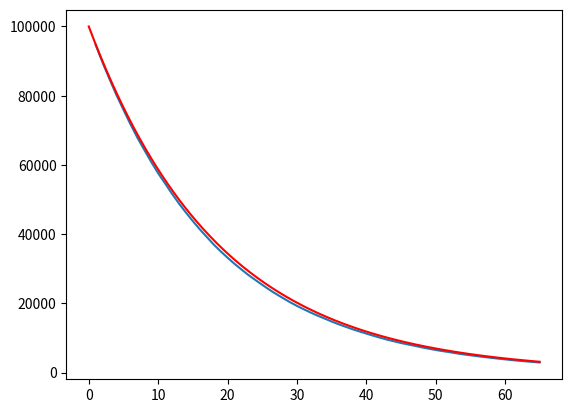

Write the Python code that produced this figure.
import numpy as np
import matplotlib.pyplot as plt
from sympy import symbols, exp

# Initialize variables
N0 = 1e5
N = np.ones(int(N0))
T = 13
t = np.arange(1, 5*T+1)
p = np.log(2)/T
n = np.zeros(len(t))

# Main loop
for k in range(len(t)):
    r = np.random.rand(int(N0))
    N = N * (r > p)
    n[k] = np.sum(N)

# Plotting
plt.plot(t, n)

# Symbolic computation
t = symbols('t')
Nt = N0 * exp(-p*t)

# Plot symbolic function
t_values = np.linspace(0, 5*T, 400)
Nt_values = np.array([Nt.subs(t, ti).evalf() for ti in t_values])
plt.plot(t_values, Nt_values, 'r')

plt.show()
